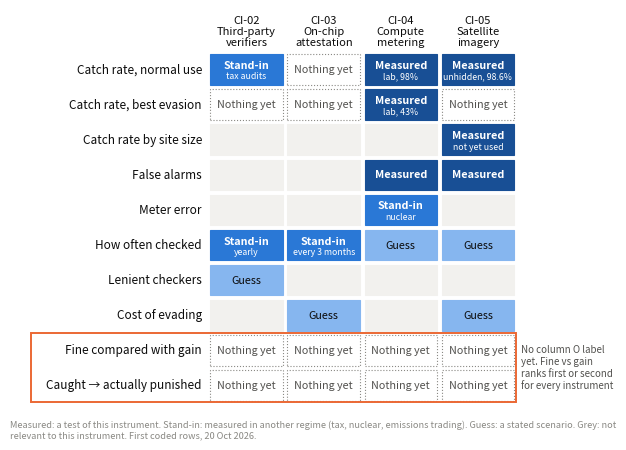

Reproduce this figure in Python. (Note: this script raises an exception after producing the figure.)
"""Evidence map for the midterm: what kind of number backs each model input, per instrument (20 Oct 2026)."""
from pathlib import Path
import matplotlib
matplotlib.use("Agg")
import matplotlib.pyplot as plt
from matplotlib.patches import Rectangle

INK, INK2, MUTED = "#0b0b0b", "#52514e", "#8a8984"
STYLE = {  # ordinal blue ramp, validated; label in every cell so colour is never alone
    "M": ("#184f95", "white", "Measured"),
    "S": ("#2a78d6", "white", "Stand-in"),
    "G": ("#86b6ef", INK, "Guess"),
    "N": ("white", INK2, "Nothing yet"),
    "-": ("#f2f1ee", MUTED, ""),
}
cols = ["CI-02\nThird-party\nverifiers", "CI-03\nOn-chip\nattestation", "CI-04\nCompute\nmetering", "CI-05\nSatellite\nimagery"]
rows = [
    ("Catch rate, normal use",        ["S", "N", "M", "M"]),
    ("Catch rate, best evasion",      ["N", "N", "M", "N"]),
    ("Catch rate by site size",       ["-", "-", "-", "M"]),
    ("False alarms",                  ["-", "-", "M", "M"]),
    ("Meter error",                   ["-", "-", "S", "-"]),
    ("How often checked",             ["S", "S", "G", "G"]),
    ("Lenient checkers",              ["G", "-", "-", "-"]),
    ("Cost of evading",               ["-", "G", "-", "G"]),
    ("Fine compared with gain",       ["N", "N", "N", "N"]),
    ("Caught → actually punished",    ["N", "N", "N", "N"]),
]
notes = {(0, 0): "tax audits", (0, 2): "lab, 98%", (0, 3): "unhidden, 98.6%", (1, 2): "lab, 43%",
         (2, 3): "not yet used", (4, 2): "nuclear", (5, 0): "yearly", (5, 1): "every 3 months"}

fig, ax = plt.subplots(figsize=(6.4, 4.5))
cw, ch = 1.0, 0.62
for i, (label, cells) in enumerate(rows):
    y = -i * ch
    ax.text(-0.08, y + ch / 2, label, ha="right", va="center", fontsize=8.5, color=INK)
    for j, s in enumerate(cells):
        face, txt, name = STYLE[s]
        ax.add_patch(Rectangle((j * cw + 0.03, y + 0.04), cw - 0.06, ch - 0.08, facecolor=face,
                               edgecolor=(MUTED if s == "N" else face), lw=0.8, ls=(":" if s == "N" else "-")))
        sub = notes.get((i, j))
        if name:
            ax.text(j * cw + cw / 2, y + ch / 2 + (0.07 if sub else 0), name, ha="center", va="center", fontsize=7.8,
                    color=txt, fontweight="bold" if s in "MS" else "normal")
        if sub:
            ax.text(j * cw + cw / 2, y + ch / 2 - 0.12, sub, ha="center", va="center", fontsize=6.3, color=txt)
for j, c in enumerate(cols):
    ax.text(j * cw + cw / 2, ch + 0.08, c, ha="center", va="bottom", fontsize=8, color=INK, linespacing=1.15)
# bracket the two rows the sensitivity analysis ranks highest
yb = -(len(rows) - 1) * ch
ax.add_patch(Rectangle((-2.3, yb + 0.01), 2.3 + 4 * cw, 2 * ch - 0.02, fill=False, edgecolor="#eb6834", lw=1.4))
ax.text(4 * cw + 0.06, yb + ch, "No column O label\nyet. Fine vs gain\nranks first or second\nfor every instrument",
        ha="left", va="center", fontsize=7, color=INK2)
ax.set_xlim(-2.35, 5.3); ax.set_ylim(yb - 0.15, ch + 0.75)
ax.axis("off")
fig.text(0.01, 0.01, "Measured: a test of this instrument. Stand-in: measured in another regime (tax, nuclear, emissions trading). "
         "Guess: a stated scenario. Grey: not relevant to this instrument. First coded rows, 20 Oct 2026.",
         fontsize=6.6, color=MUTED, ha="left", va="bottom", wrap=True)
fig.tight_layout(rect=(0, 0.04, 1, 1))
OUT = Path(__file__).resolve().parent / "figures"
fig.savefig(OUT / "evidence_map.pdf")
